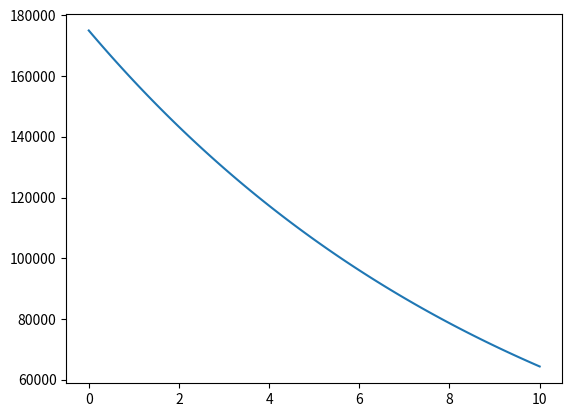

Write the Python code that produced this figure.
# -*- coding: utf-8 -*-
# Python 3.6
# ModelExplore.py
"""
[redacted]

Created: Wed Aug 15 00:09:04 2018
Modified: Wed Aug 15 00:09:04 2018

Description: First computer lab; HIV Example
"""
import numpy as np, matplotlib.pyplot as plt
 
# paramters
alpha = 1e-1
beta  = 1e0
A = 1.75e5
B = 10

# time array and viral load prediction formula
time = np.linspace(0, 10, 101)
viral_load = A * np.exp(-alpha*time) + B * np.exp(-beta*time)

# plot
plt.plot(time,viral_load)
